Run: headless pygame with SDL's dummy video driver; simulated clock (each Clock.tick advances the game by its frame time, no real sleeping); random seed 0; keys injected as events and as key.get_pressed() state; mouse plan: one left click at the window centre at the start of phase 2, then a move to the lower-right quarter at the start of phase 3.
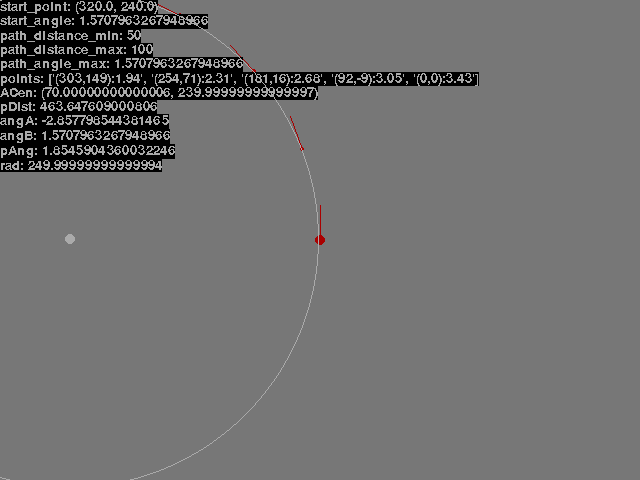
Frame 1 of 4 · flips 1–60 · no input
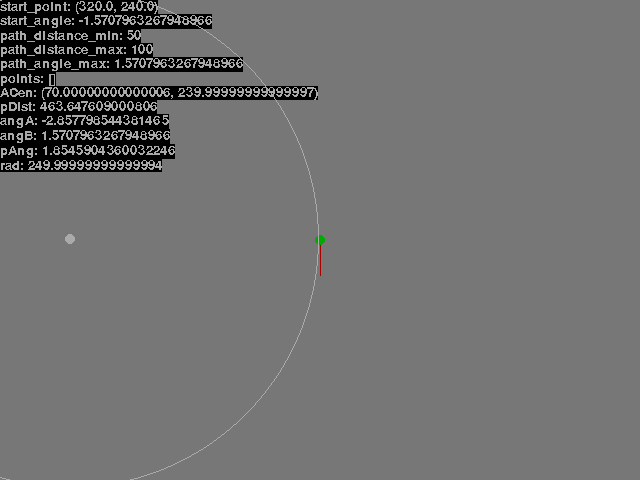
Frame 2 of 4 · flips 61–180 · clicked the window centre · tapped SPACE, RETURN · held RIGHT (→), D
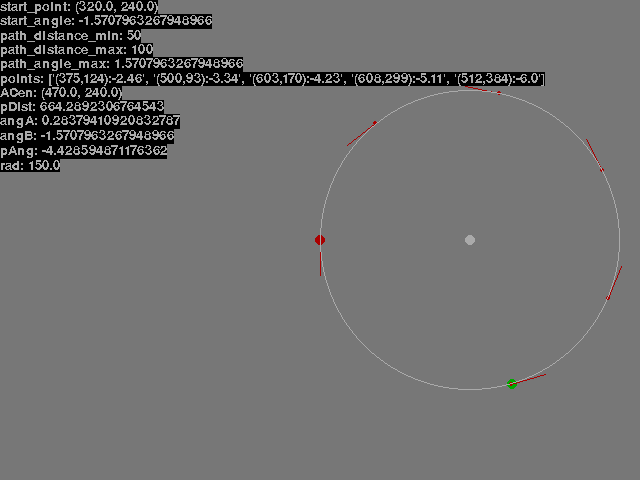
Frame 3 of 4 · flips 181–300 · moved the mouse to the lower-right quarter · held DOWN (↓), S
Frame 4 of 4 · flips 301–420 · held LEFT (←), A, UP (↑), W · screen unchanged from frame 3, image omitted

The pygame program that drew these frames:

import pygame
import math

# CONSTANTS -- VISUAL
POINT_WIDTH = 5
SCREEN_WIDTH = 640
SCREEN_HEIGHT = 480
VECTOR_LEN = 35



start_point = (SCREEN_WIDTH * 1/2, SCREEN_HEIGHT * 1/2)
start_angle = math.pi / 2
end_point = (0,0)

path_len = 5
path_points = []


path_distance_min = 50
path_distance_max = 100
path_angle_max = math.pi/2

add_to_log = {}
def To_Log():
    _ret = {
        "start_point":start_point,
        "start_angle":start_angle,
        "path_distance_min": path_distance_min,
        "path_distance_max": path_distance_max,
        "path_angle_max":path_angle_max,
        "points": list(map(lambda _l: f"({round(_l[0][0])},{round(_l[0][1])}):{round(_l[1], 2)}",path_points)),
    }
    _ret.update(add_to_log)
    return _ret


def Make_Path():
    path_points.clear()


    # /ALL CALCULATIONS DONE RELATIVE TO STARTING POINT\
    # relative target point (p, q) = (x1 - x2, y1 - y2)
    _p = end_point[0] - start_point[0]
    _q = end_point[1] - start_point[1]

    # find a and b for line, parallel to vessel
    # line: ax + by = 0
    _a = math.sin(start_angle + math.pi / 2)
    _b = math.cos(start_angle + math.pi / 2)


    # [check for curve here]
    if _b * _p == _a * _q:
        return

    # find center of rotation circle (path)
    # t = (p^2 + q^2) / (2bp - 2aq)  node:formula came from fact, 
    #                                     that distance form CenterPoint to StartPoint ==
    #                                     == distance form CenterPoint to EndPoint == radius
    _t = (_p * _p + _q * _q) / (2 * _b * _p - 2 * _a * _q)

    # path is a circular curve with center point at point O: (bt, -at)
    _o = (_b * _t, -_a * _t)

    # with radius = √((bt)^2 + (-at)^2)
    _r = math.sqrt((_b * _t) * (_b * _t) + (_a * _t) * (_a * _t))

    # find path angle and distance
    _angA = math.atan2(_p-_o[0], _q-_o[1])
    _angB = math.atan2(-_o[0], -_o[1])
    _path_angle = (_angA - _angB) % (2*math.pi)
    if _angB < 0: _path_angle = _path_angle - 2*math.pi

    _path_distance = abs(_path_angle * _r)
    # \ALL CALCULATIONS DONE RELATIVE TO STARTING POINT/

    # actual center
    _center = (_o[0] + start_point[0], _o[1] + start_point[1])

    # /DELETE\
    add_to_log["ACen"] = _center[0], _center[1]
    add_to_log["pDist"] = _path_distance
    add_to_log["angA"] = _angA
    add_to_log["angB"] = _angB
    # add_to_log["pAng1"] = _path_angle1
    # add_to_log["pAng2"] = _path_angle2
    add_to_log["pAng"] = _path_angle
    add_to_log["rad"] = _r
    # \DELETE/


    # [checks go here]

    _step_angle = _path_angle / path_len
    _cur_angle = start_angle
    _point_angle = math.atan2(-_o[1], -_o[0])
    _cur_point = (start_point[0], start_point[1])

    for _i in range(path_len):

        # turn current point
        _point_angle -= _step_angle
        _cur_angle += _step_angle

        # move current point
        _cur_point = (
            _center[0] + math.cos(_point_angle) * _r,
            _center[1] + math.sin(_point_angle) * _r
        )

        # add to list
        path_points.append(((_cur_point[0], _cur_point[1]), _cur_angle))



def Render():
    screen.fill('#777777')

    # start point
    pygame.draw.circle(screen, "#aa0000", start_point, POINT_WIDTH)
    pygame.draw.line(screen, "#aa0000", start_point, (
        start_point[0] + math.cos(start_angle) * VECTOR_LEN,
        start_point[1] + -math.sin(start_angle) * VECTOR_LEN, 
    ))

    # ENDPOINT
    pygame.draw.circle(screen, "#00aa00", end_point, POINT_WIDTH)

    _to_log = To_Log()
    _color = "#0000aa" if (
        path_distance_min <= _to_log["pDist"] <= path_distance_max and
        abs(_to_log["pAng"]) < path_angle_max
    ) else "#aa0000"
    for _point, _angle in path_points:
        pygame.draw.circle(screen, _color, _point, POINT_WIDTH / 2)
        pygame.draw.line(screen, _color, _point, (
            _point[0] + math.cos(_angle) * VECTOR_LEN,
            _point[1] + -math.sin(_angle) * VECTOR_LEN, 
        ))

    
    _log_text_offset = 0
    _to_log = To_Log()
    for _log_text, _log_value in _to_log.items():
        _text_surface = font.render(f"{_log_text}: {_log_value}", 0, "#aaaaaa", "#000000")
        _text_rect = _text_surface.get_rect()
        screen.blit(_text_surface, (0, _log_text_offset))
        _log_text_offset += _text_rect.height

    pygame.draw.circle(screen, "#aaaaaa", _to_log["ACen"], POINT_WIDTH)

    pygame.draw.circle(screen, "#aaaaaa", _to_log["ACen"], _to_log["rad"],1)


# run
pygame.init()
clock = pygame.time.Clock()
screen = pygame.display.set_mode((SCREEN_WIDTH, SCREEN_HEIGHT), pygame.RESIZABLE)
is_running = True
font = pygame.font.Font(None, 20)

Make_Path()

while is_running:
    clock.tick(60)

    # handle
    for event in pygame.event.get():
        
        if event.type == pygame.QUIT:
            is_running = False

        elif event.type == pygame.MOUSEMOTION:
            end_point = event.pos

        elif event.type == pygame.MOUSEBUTTONUP:
            if event.button == 1:
                start_angle = math.atan2(end_point[0] - start_point[0], end_point[1] - start_point[1]) - math.pi/2
        # elif event.type == pygame.KEYUP:
        #     if event.key == pygame.K_UP: v_cur += 1
        #     if event.key == pygame.K_DOWN: v_cur -= 1
        #     if event.key == pygame.K_RIGHT: a_cur += 1
        #     if event.key == pygame.K_LEFT: a_cur -= 1

        else: print(event)

    Make_Path()
    # render
    Render()

    pygame.display.update()
pygame.quit()
